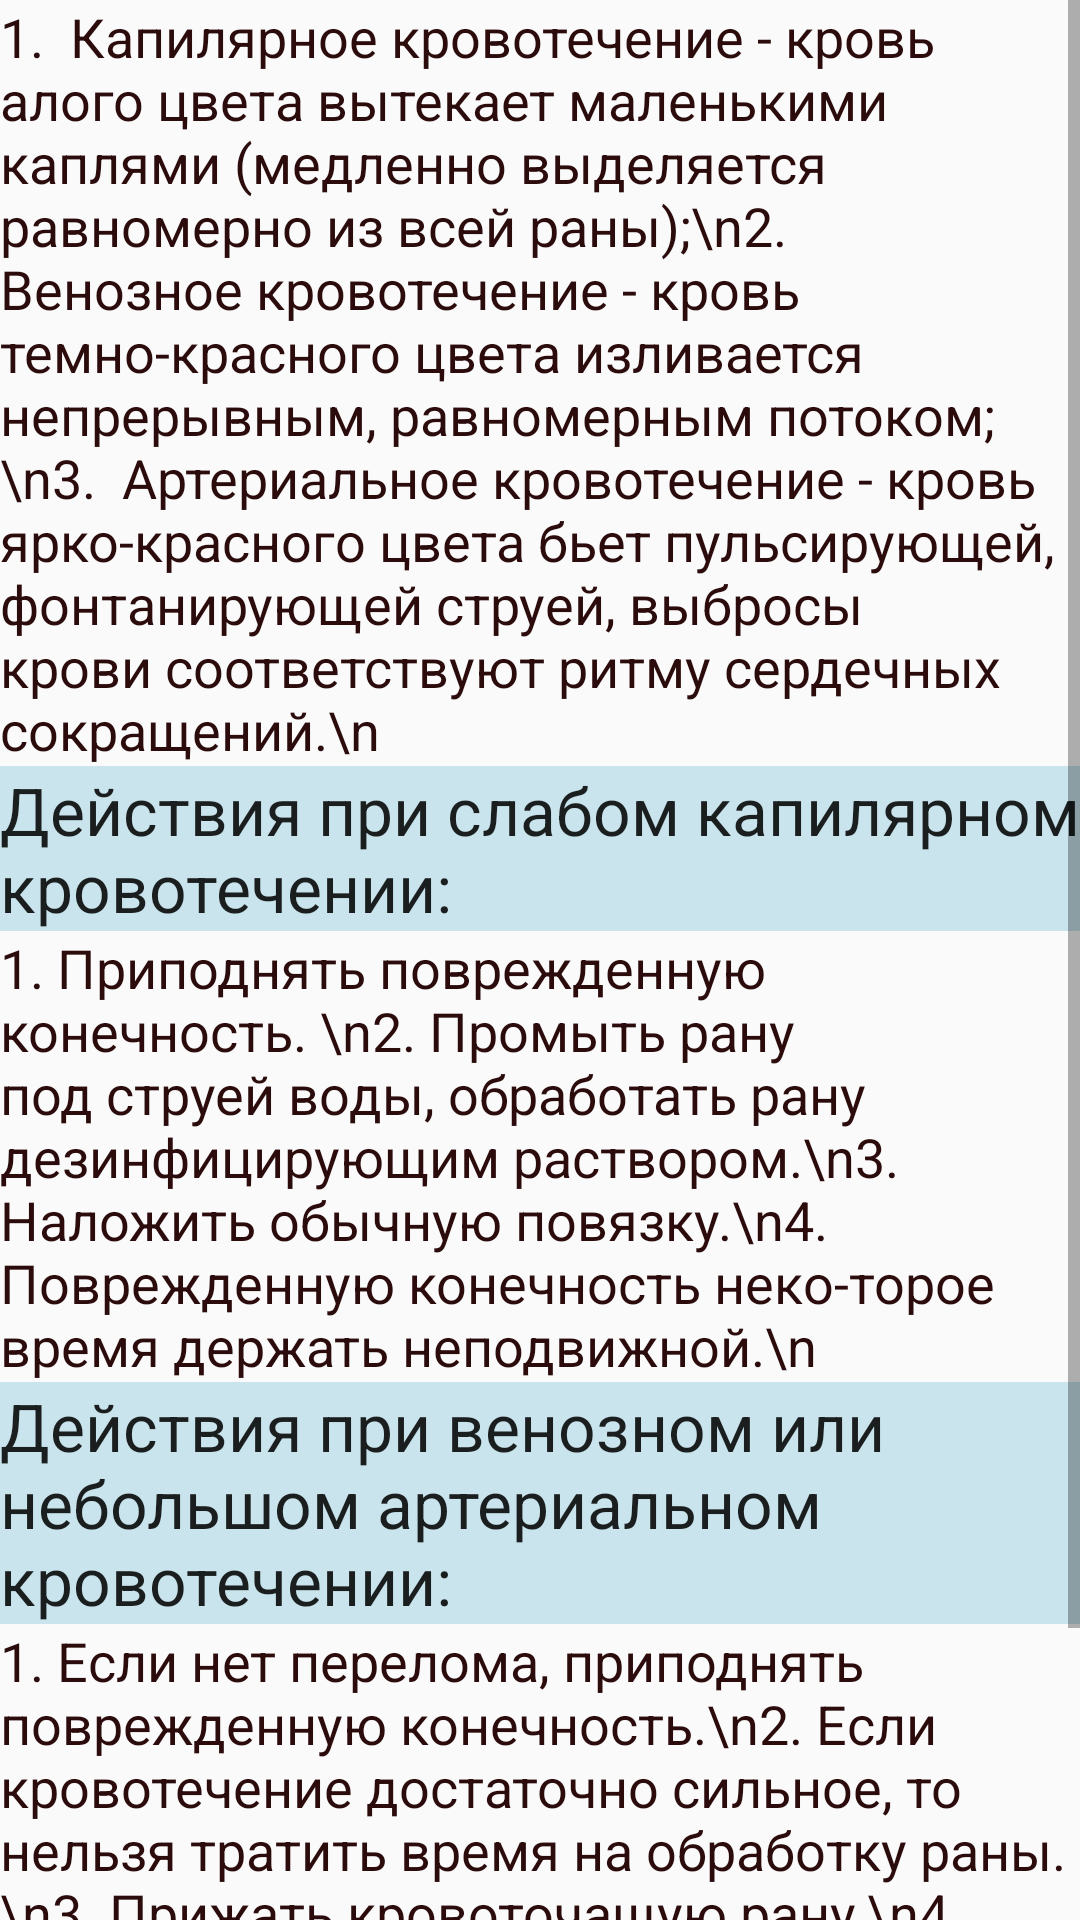

This screen was rendered from an Android layout file. Write that file and the resources it references.
<!-- AndroidManifest.xml: application theme AppTheme -->
<!-- res/layout/b3c_krovotech.xml -->
<?xml version="1.0" encoding="utf-8"?>
<ScrollView xmlns:android="http://schemas.android.com/apk/res/android"
    android:layout_width="fill_parent"
    android:layout_height="wrap_content" >

    <LinearLayout

        android:layout_width="fill_parent"
        android:layout_height="fill_parent"
        android:orientation="vertical"
        android:weightSum="1">

        <TextView
            android:layout_width="wrap_content"
            android:layout_height="wrap_content"
            android:textAppearance="?android:attr/textAppearanceMedium"
            android:text="1.  Капилярное кровотечение - кровь алого цвета вытекает маленькими каплями (медленно выделяется равномерно из всей раны);\n2.  Венозное кровотечение - кровь темно-красного цвета изливается непрерывным, равномерным потоком;\n3.  Артериальное кровотечение - кровь ярко-красного цвета бьет пульсирующей, фонтанирующей струей, выбросы крови соответствуют ритму сердечных сокращений.\n"
            android:id="@+id/textView65"
            android:textColor="#ff2b0b0b" />

        <TextView
            android:layout_width="wrap_content"
            android:layout_height="wrap_content"
            android:textAppearance="?android:attr/textAppearanceLarge"
            android:text="Действия при слабом капилярном кровотечении:"
            android:id="@+id/textView66"
            android:background="#ffc9e4ec" />

        <TextView
            android:layout_width="wrap_content"
            android:layout_height="wrap_content"
            android:textAppearance="?android:attr/textAppearanceMedium"
            android:text="1. Приподнять поврежденную конечность. \n2. Промыть рану под струей воды, обработать рану дезинфицирующим раствором.\n3. Наложить обычную повязку.\n4. Поврежденную конечность неко-торое время держать неподвижной.\n"
            android:id="@+id/textView67"
            android:textColor="#ff2b0b0b" />

        <TextView
            android:layout_width="wrap_content"
            android:layout_height="wrap_content"
            android:textAppearance="?android:attr/textAppearanceLarge"
            android:text="Действия при венозном или небольшом артериальном кровотечении:"
            android:id="@+id/textView68"
            android:background="#ffc9e4ec" />

        <TextView
            android:layout_width="wrap_content"
            android:layout_height="wrap_content"
            android:textAppearance="?android:attr/textAppearanceMedium"
            android:text="1. Если нет перелома, приподнять поврежденную конечность.\n2. Если кровотечение достаточно сильное, то нельзя тратить время на обработку раны.\n3. Прижать кровоточащую рану.\n4. Наложить давящую повязку: на рану наложить несколько слоев марли, поверх нее - рулон бинта или плотный комок ваты и туго перебинтовать.\n5. Доставить пострадавшего в больницу. "
            android:id="@+id/textView69"
            android:textColor="#ff2b0b0b" />

    </LinearLayout>


</ScrollView>
<!-- resources referenced by this layout -->
<resources>
  <style name="AppTheme" parent="Theme.AppCompat.Light.DarkActionBar">
          
      </style>
</resources>
